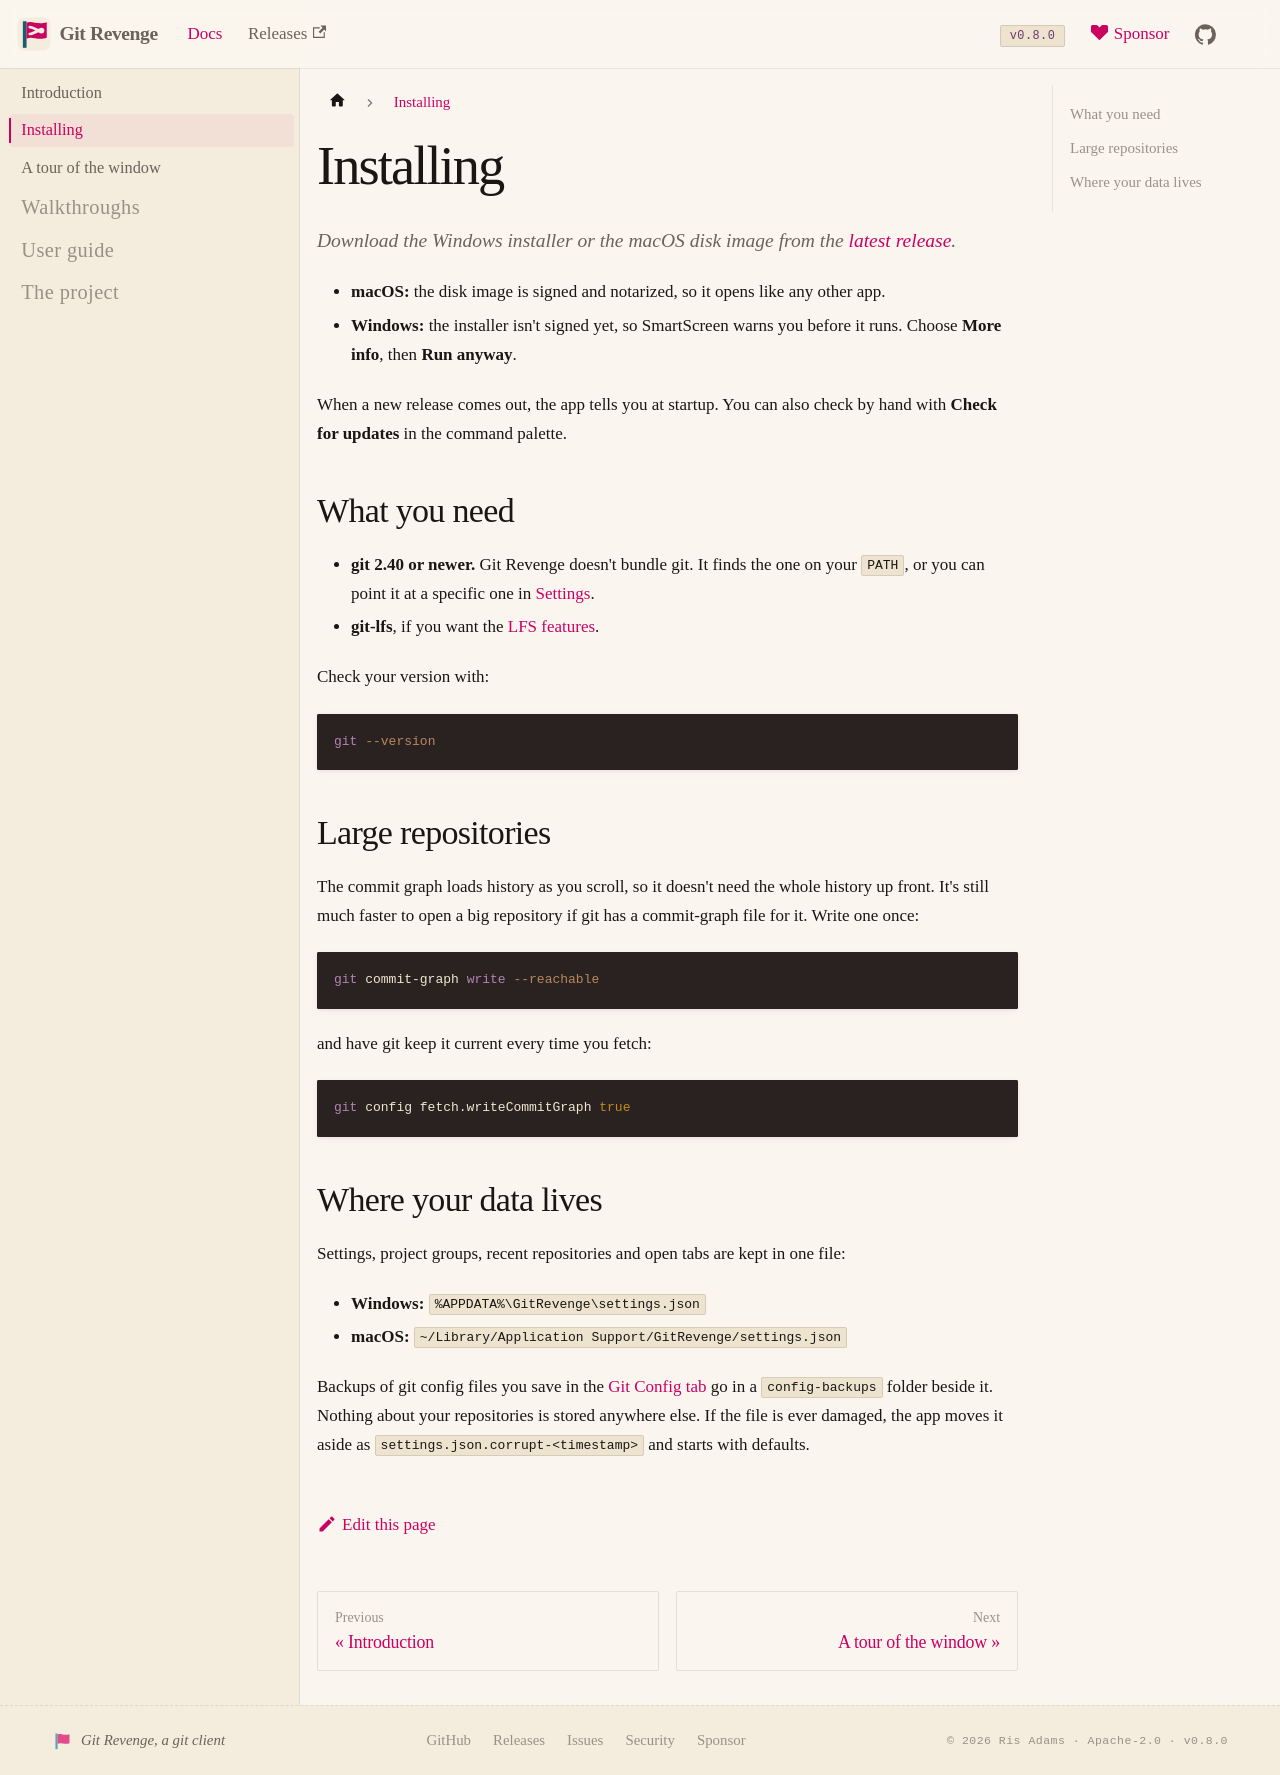

repository: risadams/GitRevenge · page: docs/guide/install.html · generator: docusaurus

# Installing

Download the Windows installer or the macOS disk image from the [latest release](https://github.com/risadams/GitRevenge/releases/latest).

- **macOS:** the disk image is signed and notarized, so it opens like any other app.
- **Windows:** the installer isn't signed yet, so SmartScreen warns you before it runs. Choose **More info**, then **Run anyway**.

When a new release comes out, the app tells you at startup. You can also check by hand with **Check for updates** in the command palette.

## What you need

- **git 2.40 or newer.** Git Revenge doesn't bundle git. It finds the one on your `PATH`, or you can point it at a specific one in [Settings](settings.md).
- **git-lfs**, if you want the [LFS features](remotes.md#lfs).

Check your version with:

```sh
git --version
```

## Large repositories

The commit graph loads history as you scroll, so it doesn't need the whole history up front. It's still much faster to open a big repository if git has a commit-graph file for it. Write one once:

```sh
git commit-graph write --reachable
```

and have git keep it current every time you fetch:

```sh
git config fetch.writeCommitGraph true
```

## Where your data lives

Settings, project groups, recent repositories and open tabs are kept in one file:

- **Windows:** `%APPDATA%\GitRevenge\settings.json`
- **macOS:** `~/Library/Application Support/GitRevenge/settings.json`

Backups of git config files you save in the [Git Config tab](git-config.md) go in a `config-backups` folder beside it. Nothing about your repositories is stored anywhere else. If the file is ever damaged, the app moves it aside as `settings.json.corrupt-<timestamp>` and starts with defaults.
